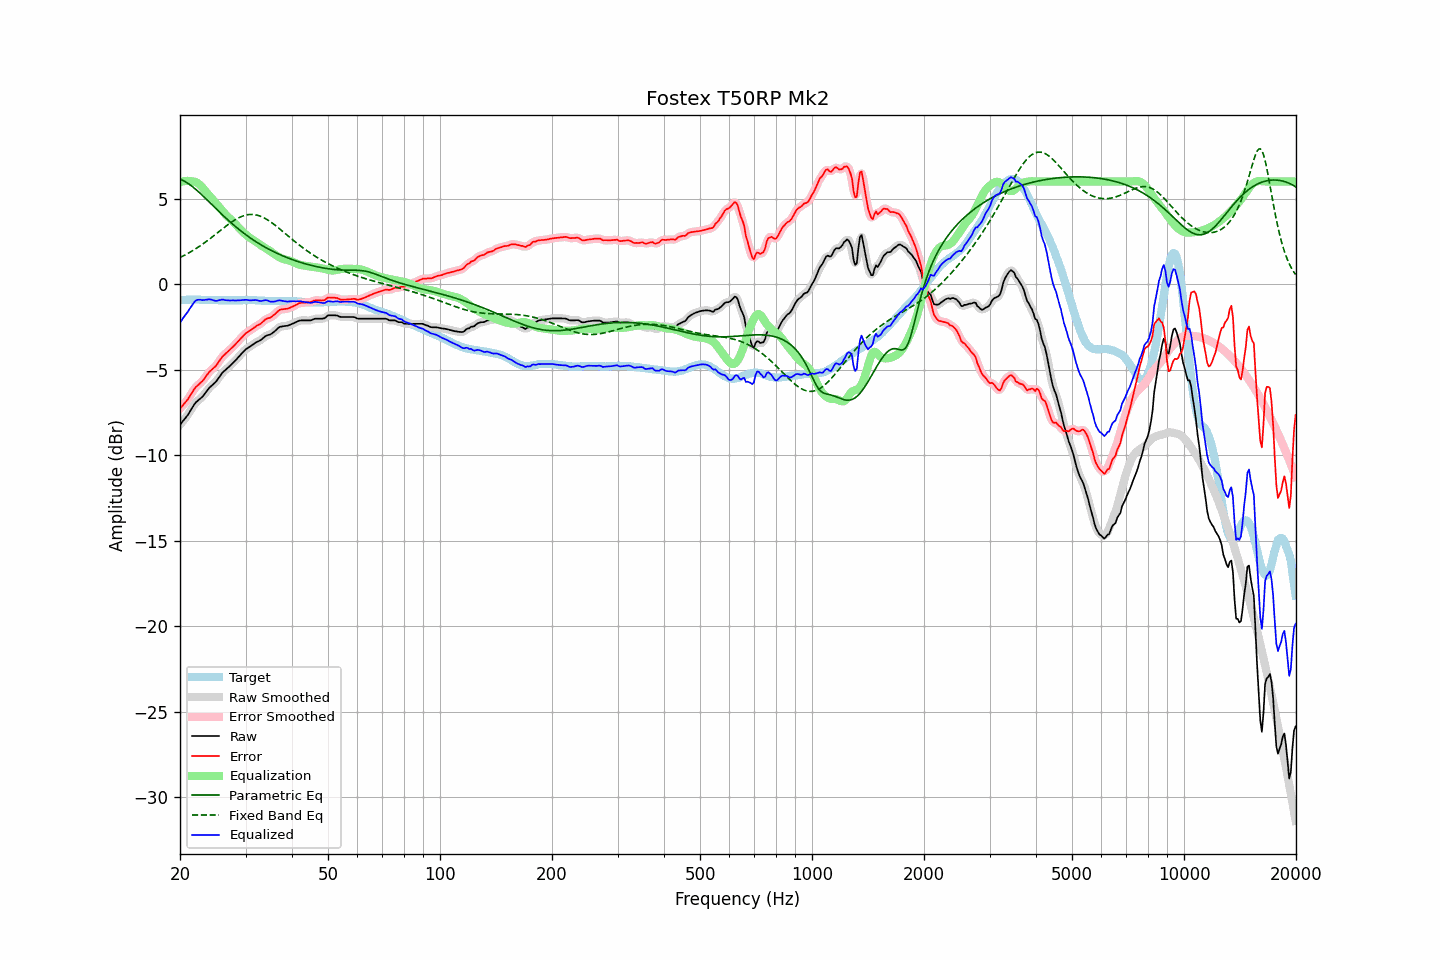

The file beside this chart, header and first rows:
frequency, raw, error, smoothed, error_smoothed, equalization, parametric_eq, fixed_band_eq, equalized_raw, equalized_smoothed, target
20.00, -8.22, -7.28, -8.22, -7.27, 5.96, 6.14, 1.56, -2.27, -2.26, -0.94
20.20, -8.10, -7.17, -8.11, -7.17, 5.99, 6.10, 1.60, -2.12, -2.12, -0.93
20.40, -7.98, -7.06, -7.99, -7.07, 6.01, 6.05, 1.65, -1.97, -1.98, -0.92
20.61, -7.88, -6.95, -7.87, -6.95, 6.03, 6.00, 1.70, -1.85, -1.85, -0.92
20.81, -7.75, -6.84, -7.75, -6.84, 6.03, 5.95, 1.75, -1.72, -1.72, -0.91
21.02, -7.63, -6.72, -7.62, -6.71, 6.04, 5.89, 1.80, -1.60, -1.59, -0.91
21.23, -7.47, -6.57, -7.48, -6.57, 6.03, 5.82, 1.85, -1.44, -1.45, -0.90
21.44, -7.32, -6.42, -7.32, -6.42, 6.01, 5.75, 1.91, -1.31, -1.31, -0.91
21.66, -7.18, -6.27, -7.17, -6.26, 6.01, 5.68, 1.96, -1.17, -1.16, -0.91
21.87, -7.02, -6.12, -7.03, -6.13, 5.99, 5.60, 2.02, -1.04, -1.04, -0.91
22.09, -6.90, -6.01, -6.91, -6.01, 5.95, 5.52, 2.08, -0.95, -0.96, -0.90
22.31, -6.82, -5.93, -6.82, -5.92, 5.90, 5.44, 2.14, -0.92, -0.92, -0.90
22.54, -6.74, -5.84, -6.74, -5.84, 5.83, 5.36, 2.20, -0.91, -0.91, -0.91
22.76, -6.66, -5.75, -6.67, -5.75, 5.75, 5.27, 2.27, -0.92, -0.92, -0.92
22.99, -6.58, -5.67, -6.57, -5.65, 5.64, 5.18, 2.33, -0.94, -0.93, -0.92
23.22, -6.46, -5.55, -6.46, -5.54, 5.53, 5.09, 2.40, -0.93, -0.93, -0.92
23.45, -6.33, -5.40, -6.34, -5.41, 5.42, 5.00, 2.47, -0.91, -0.92, -0.93
23.69, -6.22, -5.29, -6.21, -5.28, 5.31, 4.91, 2.54, -0.91, -0.90, -0.93
23.92, -6.08, -5.15, -6.09, -5.16, 5.20, 4.82, 2.61, -0.88, -0.89, -0.93
24.16, -5.99, -5.06, -5.99, -5.07, 5.09, 4.72, 2.68, -0.90, -0.90, -0.93
24.40, -5.91, -4.98, -5.91, -4.98, 4.98, 4.63, 2.75, -0.93, -0.92, -0.93
24.65, -5.82, -4.89, -5.83, -4.90, 4.88, 4.54, 2.83, -0.95, -0.95, -0.93
24.89, -5.74, -4.81, -5.73, -4.80, 4.77, 4.45, 2.90, -0.98, -0.97, -0.93
25.14, -5.63, -4.70, -5.62, -4.69, 4.66, 4.35, 2.98, -0.98, -0.97, -0.93
25.39, -5.49, -4.55, -5.50, -4.56, 4.55, 4.26, 3.05, -0.95, -0.95, -0.94
25.65, -5.36, -4.42, -5.36, -4.42, 4.43, 4.17, 3.13, -0.93, -0.93, -0.94
25.91, -5.23, -4.28, -5.23, -4.29, 4.32, 4.08, 3.20, -0.90, -0.91, -0.94
26.16, -5.12, -4.18, -5.13, -4.19, 4.21, 3.99, 3.27, -0.91, -0.92, -0.94
26.43, -5.04, -4.10, -5.04, -4.09, 4.11, 3.91, 3.35, -0.94, -0.93, -0.94
26.69, -4.95, -4.01, -4.96, -4.01, 4.01, 3.82, 3.42, -0.94, -0.95, -0.94
26.96, -4.87, -3.93, -4.87, -3.93, 3.92, 3.73, 3.49, -0.96, -0.96, -0.95
27.23, -4.78, -3.84, -4.78, -3.84, 3.83, 3.65, 3.56, -0.96, -0.95, -0.95
27.50, -4.69, -3.75, -4.70, -3.75, 3.74, 3.57, 3.62, -0.95, -0.95, -0.95
27.77, -4.60, -3.65, -4.60, -3.66, 3.65, 3.48, 3.69, -0.95, -0.95, -0.95
28.05, -4.51, -3.56, -4.51, -3.56, 3.56, 3.40, 3.75, -0.96, -0.95, -0.95
28.33, -4.41, -3.46, -4.41, -3.46, 3.46, 3.33, 3.80, -0.96, -0.96, -0.95
28.62, -4.30, -3.36, -4.31, -3.36, 3.35, 3.25, 3.85, -0.95, -0.95, -0.95
28.90, -4.20, -3.26, -4.20, -3.26, 3.25, 3.17, 3.90, -0.95, -0.95, -0.94
29.19, -4.09, -3.15, -4.09, -3.15, 3.16, 3.10, 3.94, -0.94, -0.94, -0.94
29.48, -3.99, -3.05, -3.99, -3.05, 3.06, 3.02, 3.98, -0.93, -0.93, -0.94
29.78, -3.89, -2.96, -3.89, -2.96, 2.97, 2.95, 4.01, -0.92, -0.92, -0.93
30.08, -3.80, -2.87, -3.81, -2.88, 2.89, 2.88, 4.04, -0.91, -0.92, -0.93
30.38, -3.74, -2.81, -3.74, -2.81, 2.81, 2.81, 4.05, -0.93, -0.93, -0.94
30.68, -3.68, -2.75, -3.68, -2.74, 2.74, 2.75, 4.07, -0.94, -0.94, -0.94
30.99, -3.62, -2.69, -3.62, -2.68, 2.67, 2.68, 4.07, -0.95, -0.95, -0.94
31.30, -3.55, -2.62, -3.56, -2.62, 2.61, 2.62, 4.07, -0.94, -0.94, -0.94
31.61, -3.49, -2.55, -3.49, -2.55, 2.55, 2.55, 4.06, -0.94, -0.94, -0.94
31.93, -3.42, -2.48, -3.43, -2.48, 2.49, 2.49, 4.05, -0.93, -0.94, -0.94
32.24, -3.37, -2.42, -3.38, -2.43, 2.43, 2.43, 4.03, -0.94, -0.95, -0.95
32.57, -3.33, -2.38, -3.33, -2.38, 2.36, 2.38, 4.00, -0.97, -0.97, -0.95
32.89, -3.28, -2.33, -3.28, -2.32, 2.30, 2.32, 3.97, -0.99, -0.98, -0.96
33.22, -3.21, -2.25, -3.21, -2.24, 2.23, 2.26, 3.93, -0.98, -0.98, -0.97
33.55, -3.13, -2.16, -3.13, -2.16, 2.17, 2.21, 3.89, -0.96, -0.96, -0.97
33.89, -3.05, -2.07, -3.06, -2.08, 2.12, 2.15, 3.84, -0.94, -0.94, -0.98
34.23, -3.00, -2.02, -3.01, -2.03, 2.06, 2.10, 3.78, -0.95, -0.95, -0.98
34.57, -2.97, -1.99, -2.98, -1.99, 2.00, 2.05, 3.72, -0.98, -0.98, -0.98
34.92, -2.95, -1.97, -2.94, -1.95, 1.93, 2.00, 3.66, -1.02, -1.01, -0.99
35.27, -2.89, -1.91, -2.89, -1.91, 1.87, 1.95, 3.60, -1.03, -1.03, -0.99
35.62, -2.82, -1.83, -2.83, -1.84, 1.80, 1.91, 3.53, -1.02, -1.03, -0.99
35.97, -2.75, -1.76, -2.75, -1.75, 1.74, 1.86, 3.46, -1.02, -1.01, -0.99
... 635 more rows
